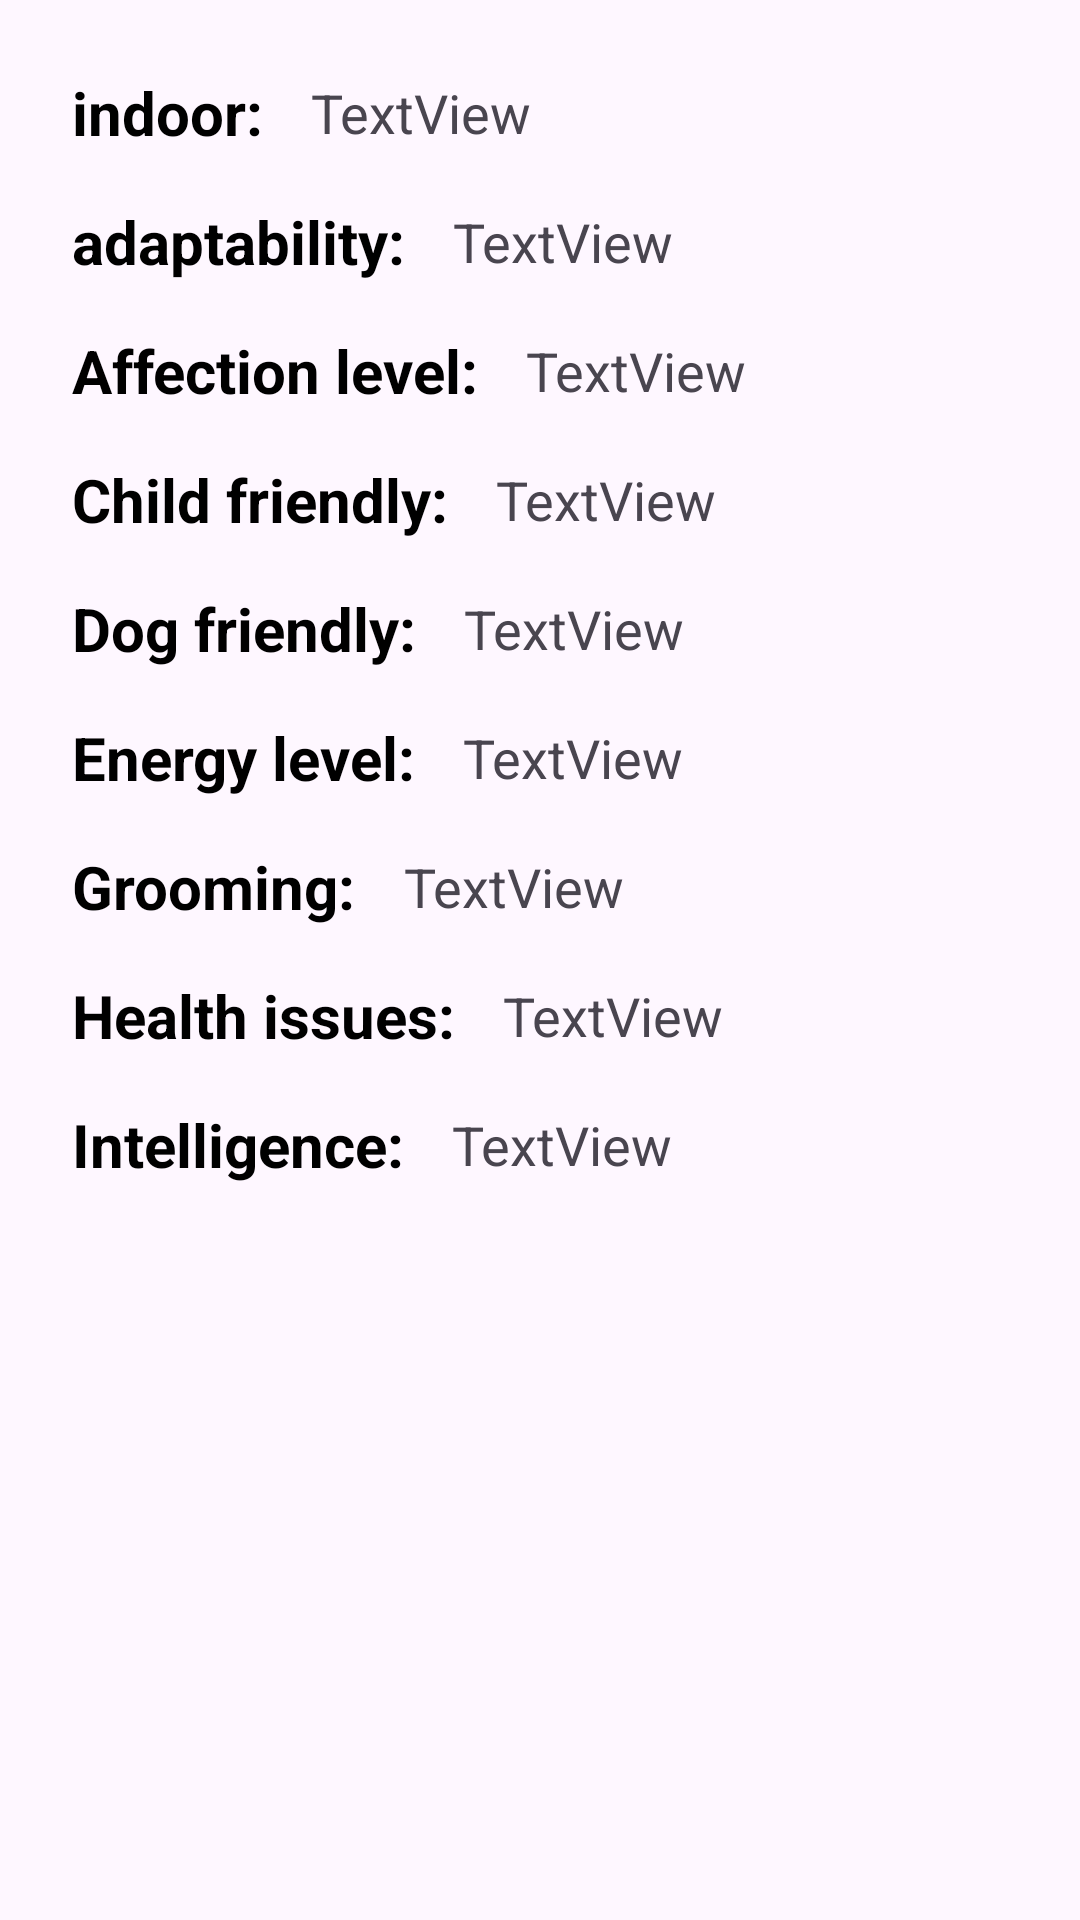

Write the Android layout XML for this screen, with the resource values it uses.
<!-- AndroidManifest.xml: application theme Theme.CatBreedsApp -->
<!-- res/layout/fragment_stats.xml -->
<?xml version="1.0" encoding="utf-8"?>
<androidx.core.widget.NestedScrollView xmlns:android="http://schemas.android.com/apk/res/android"
    xmlns:app="http://schemas.android.com/apk/res-auto"
    xmlns:tools="http://schemas.android.com/tools"
    android:layout_width="match_parent"
    android:layout_height="match_parent"
    android:orientation="vertical">

    <androidx.constraintlayout.widget.ConstraintLayout
        android:layout_width="match_parent"
        android:layout_height="wrap_content"
        android:padding="24dp" >

        <TextView
            android:id="@+id/textView12"
            android:layout_width="wrap_content"
            android:layout_height="wrap_content"
            android:text="indoor:"
            android:textColor="#000000"
            android:textSize="20sp"
            android:textStyle="bold"
            app:layout_constraintStart_toStartOf="parent"
            app:layout_constraintTop_toTopOf="parent" />

        <TextView
            android:id="@+id/textView13"
            android:layout_width="wrap_content"
            android:layout_height="wrap_content"
            android:layout_marginTop="16dp"
            android:text="adaptability:"
            android:textColor="#000000"
            android:textSize="20sp"
            android:textStyle="bold"
            app:layout_constraintStart_toStartOf="@+id/textView12"
            app:layout_constraintTop_toBottomOf="@+id/textView12" />

        <TextView
            android:id="@+id/textView14"
            android:layout_width="wrap_content"
            android:layout_height="wrap_content"
            android:layout_marginTop="16dp"
            android:text="Affection level:"
            android:textColor="#000000"
            android:textSize="20sp"
            android:textStyle="bold"
            app:layout_constraintStart_toStartOf="@+id/textView13"
            app:layout_constraintTop_toBottomOf="@+id/textView13" />

        <TextView
            android:id="@+id/textView15"
            android:layout_width="wrap_content"
            android:layout_height="wrap_content"
            android:layout_marginTop="16dp"
            android:text="Child friendly:"
            android:textColor="#000000"
            android:textSize="20sp"
            android:textStyle="bold"
            app:layout_constraintStart_toStartOf="@+id/textView14"
            app:layout_constraintTop_toBottomOf="@+id/textView14" />

        <TextView
            android:id="@+id/textView16"
            android:layout_width="wrap_content"
            android:layout_height="wrap_content"
            android:layout_marginTop="16dp"
            android:text="Dog friendly:"
            android:textColor="#000000"
            android:textSize="20sp"
            android:textStyle="bold"
            app:layout_constraintStart_toStartOf="@+id/textView15"
            app:layout_constraintTop_toBottomOf="@+id/textView15" />

        <TextView
            android:id="@+id/textView17"
            android:layout_width="wrap_content"
            android:layout_height="wrap_content"
            android:layout_marginTop="16dp"
            android:text="Energy level:"
            android:textColor="#000000"
            android:textSize="20sp"
            android:textStyle="bold"
            app:layout_constraintStart_toStartOf="@+id/textView16"
            app:layout_constraintTop_toBottomOf="@+id/textView16" />

        <TextView
            android:id="@+id/textView19"
            android:layout_width="wrap_content"
            android:layout_height="wrap_content"
            android:layout_marginTop="16dp"
            android:text="Grooming:"
            android:textColor="#000000"
            android:textSize="20sp"
            android:textStyle="bold"
            app:layout_constraintStart_toStartOf="@+id/textView17"
            app:layout_constraintTop_toBottomOf="@+id/textView17" />

        <TextView
            android:id="@+id/textView20"
            android:layout_width="wrap_content"
            android:layout_height="wrap_content"
            android:layout_marginTop="16dp"
            android:text="Health issues:"
            android:textColor="#000000"
            android:textSize="20sp"
            android:textStyle="bold"
            app:layout_constraintStart_toStartOf="@+id/textView19"
            app:layout_constraintTop_toBottomOf="@+id/textView19" />

        <TextView
            android:id="@+id/textView21"
            android:layout_width="wrap_content"
            android:layout_height="wrap_content"
            android:layout_marginTop="16dp"
            android:text="Intelligence:"
            android:textColor="#000000"
            android:textSize="20sp"
            android:textStyle="bold"
            app:layout_constraintStart_toStartOf="@+id/textView20"
            app:layout_constraintTop_toBottomOf="@+id/textView20" />

        <TextView
            android:id="@+id/tv_indoor"
            android:layout_width="wrap_content"
            android:layout_height="wrap_content"
            android:layout_marginStart="16dp"
            android:text="TextView"
            android:textSize="18sp"
            app:layout_constraintBottom_toBottomOf="@+id/textView12"
            app:layout_constraintStart_toEndOf="@+id/textView12"
            app:layout_constraintTop_toTopOf="@+id/textView12" />

        <TextView
            android:id="@+id/tv_adaptability"
            android:layout_width="wrap_content"
            android:layout_height="wrap_content"
            android:layout_marginStart="16dp"
            android:text="TextView"
            android:textSize="18sp"
            app:layout_constraintBottom_toBottomOf="@+id/textView13"
            app:layout_constraintStart_toEndOf="@+id/textView13"
            app:layout_constraintTop_toTopOf="@+id/textView13" />

        <TextView
            android:id="@+id/tv_affection"
            android:layout_width="wrap_content"
            android:layout_height="wrap_content"
            android:layout_marginStart="16dp"
            android:text="TextView"
            android:textSize="18sp"
            app:layout_constraintBottom_toBottomOf="@+id/textView14"
            app:layout_constraintStart_toEndOf="@+id/textView14"
            app:layout_constraintTop_toTopOf="@+id/textView14" />

        <TextView
            android:id="@+id/tv_child"
            android:layout_width="wrap_content"
            android:layout_height="wrap_content"
            android:layout_marginStart="16dp"
            android:text="TextView"
            android:textSize="18sp"
            app:layout_constraintBottom_toBottomOf="@+id/textView15"
            app:layout_constraintStart_toEndOf="@+id/textView15"
            app:layout_constraintTop_toTopOf="@+id/textView15" />

        <TextView
            android:id="@+id/tv_dog"
            android:layout_width="wrap_content"
            android:layout_height="wrap_content"
            android:layout_marginStart="16dp"
            android:text="TextView"
            android:textSize="18sp"
            app:layout_constraintBottom_toBottomOf="@+id/textView16"
            app:layout_constraintStart_toEndOf="@+id/textView16"
            app:layout_constraintTop_toTopOf="@+id/textView16" />

        <TextView
            android:id="@+id/tv_energy"
            android:layout_width="wrap_content"
            android:layout_height="wrap_content"
            android:layout_marginStart="16dp"
            android:text="TextView"
            android:textSize="18sp"
            app:layout_constraintBottom_toBottomOf="@+id/textView17"
            app:layout_constraintStart_toEndOf="@+id/textView17"
            app:layout_constraintTop_toTopOf="@+id/textView17" />

        <TextView
            android:id="@+id/tv_grooming"
            android:layout_width="wrap_content"
            android:layout_height="wrap_content"
            android:layout_marginStart="16dp"
            android:text="TextView"
            android:textSize="18sp"
            app:layout_constraintBottom_toBottomOf="@+id/textView19"
            app:layout_constraintStart_toEndOf="@+id/textView19"
            app:layout_constraintTop_toTopOf="@+id/textView19" />

        <TextView
            android:id="@+id/tv_health"
            android:layout_width="wrap_content"
            android:layout_height="wrap_content"
            android:layout_marginStart="16dp"
            android:text="TextView"
            android:textSize="18sp"
            app:layout_constraintBottom_toBottomOf="@+id/textView20"
            app:layout_constraintStart_toEndOf="@+id/textView20"
            app:layout_constraintTop_toTopOf="@+id/textView20" />

        <TextView
            android:id="@+id/tv_intelligence"
            android:layout_width="wrap_content"
            android:layout_height="wrap_content"
            android:layout_marginStart="16dp"
            android:text="TextView"
            android:textSize="18sp"
            app:layout_constraintBottom_toBottomOf="@+id/textView21"
            app:layout_constraintStart_toEndOf="@+id/textView21"
            app:layout_constraintTop_toTopOf="@+id/textView21" />
    </androidx.constraintlayout.widget.ConstraintLayout>
</androidx.core.widget.NestedScrollView>
<!-- resources referenced by this layout -->
<resources>
  <style name="Theme.CatBreedsApp" parent="Base.Theme.CatBreedsApp" />
  <style name="Base.Theme.CatBreedsApp" parent="Theme.Material3.DayNight.NoActionBar">
          
          
      </style>
</resources>
